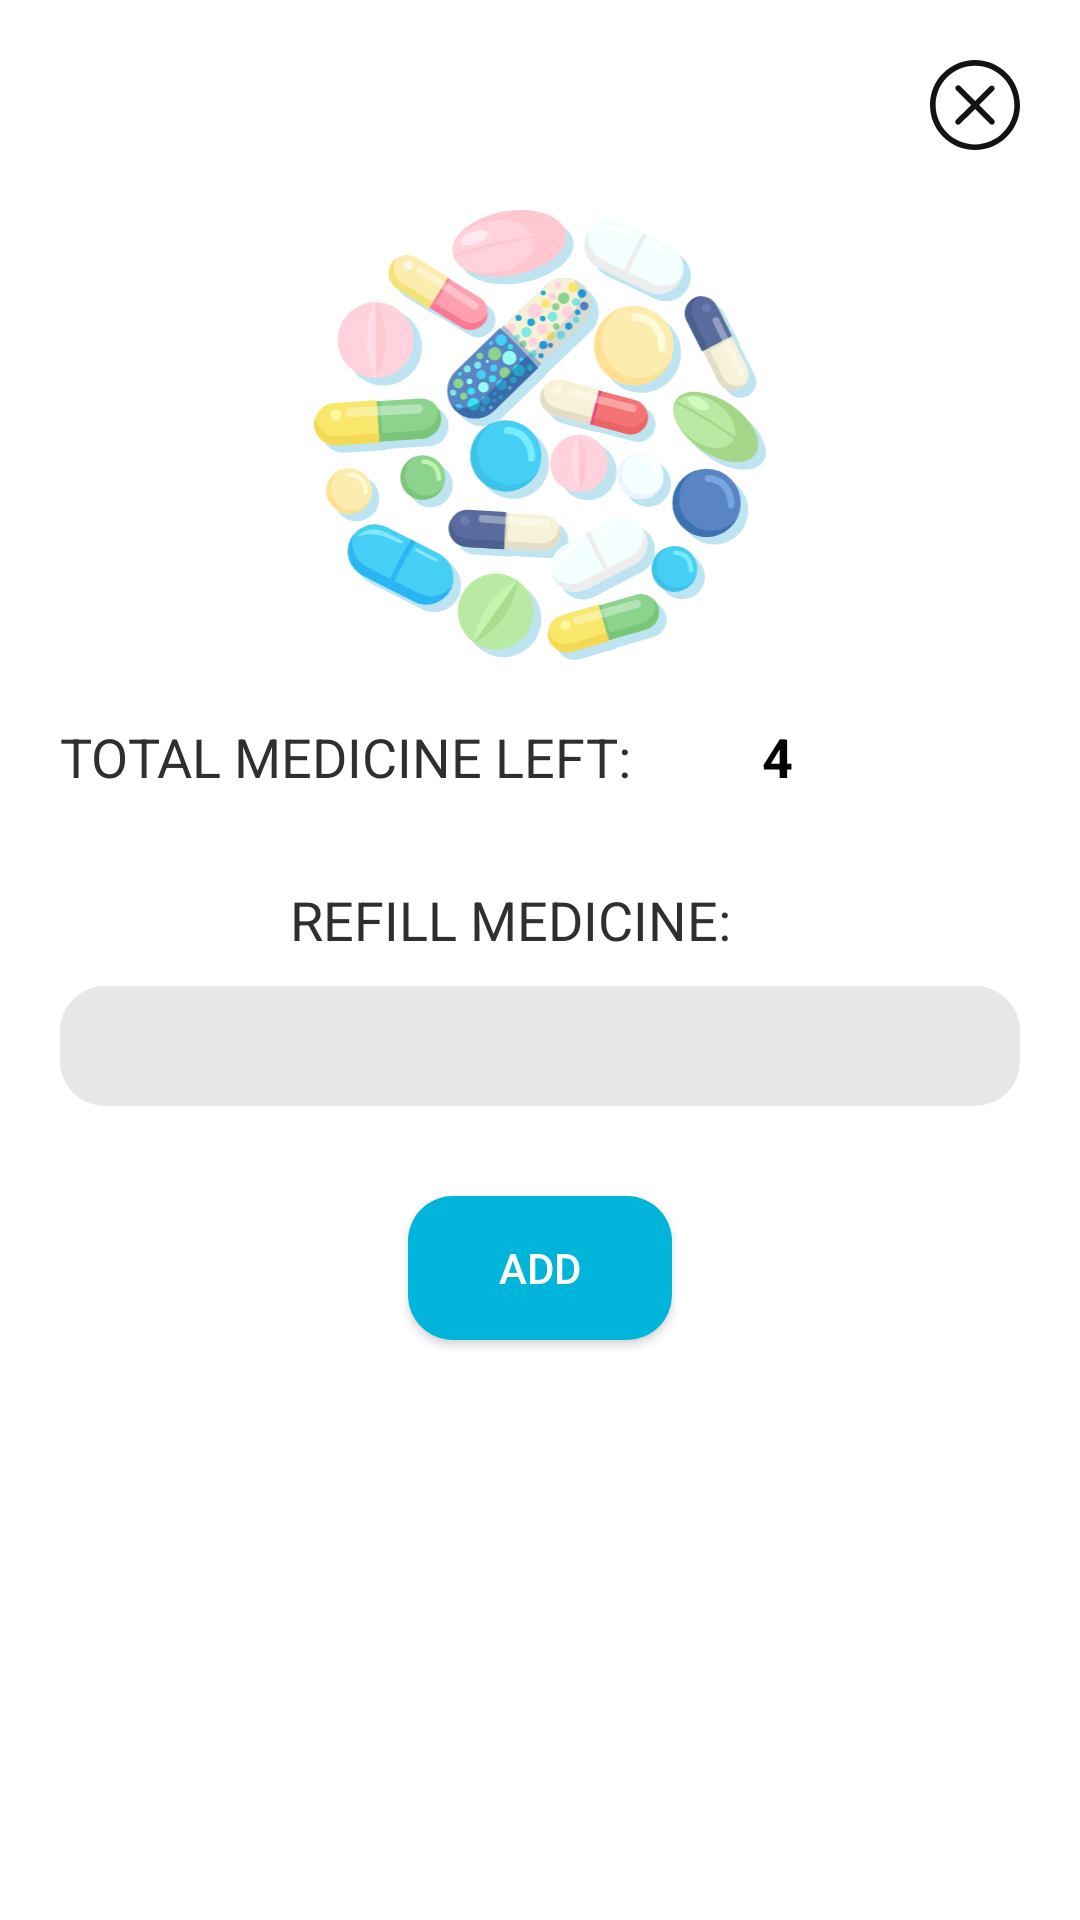

This screen was rendered from an Android layout file. Write that file and the resources it references.
<!-- AndroidManifest.xml: application theme AppTheme -->
<!-- res/layout/fragment_refill_medicine_dialog.xml -->
<?xml version="1.0" encoding="utf-8"?>
<androidx.constraintlayout.widget.ConstraintLayout
    xmlns:android="http://schemas.android.com/apk/res/android"
    xmlns:app="http://schemas.android.com/apk/res-auto"
    xmlns:tools="http://schemas.android.com/tools"
    android:layout_width="match_parent"
    android:layout_height="match_parent"
    android:padding="20dp"
    tools:context=".view.RefillMedicineDialogFragment">


    <ImageView
        android:id="@+id/imageViewBack"
        android:layout_width="30dp"
        android:layout_height="30dp"
        android:src="@drawable/ic_close"
        app:layout_constraintEnd_toEndOf="parent"
        app:layout_constraintTop_toTopOf="parent" />

    <ImageView
        android:id="@+id/imageView3"
        android:layout_width="300dp"
        android:layout_height="150dp"
        android:layout_marginTop="20dp"
        android:src="@drawable/ic_refill_medicine"
        app:layout_constraintEnd_toEndOf="parent"
        app:layout_constraintStart_toStartOf="parent"
        app:layout_constraintTop_toBottomOf="@+id/imageViewBack" />

    <TableRow
        android:id="@+id/tableRow"
        android:layout_width="match_parent"
        android:layout_height="wrap_content"
        android:layout_gravity="bottom"
        android:layout_marginTop="20dp"
        android:gravity="bottom"
        android:weightSum="1"
        app:layout_constraintEnd_toEndOf="parent"
        app:layout_constraintStart_toStartOf="parent"
        app:layout_constraintTop_toBottomOf="@+id/imageView3">

        <TextView
            android:layout_width="0dp"
            android:layout_height="wrap_content"
            android:layout_weight="0.7"
            android:fontFamily="sans-serif"
            android:gravity="start"
            android:paddingEnd="20dp"
            android:text="TOTAL MEDICINE LEFT:"
            android:textColor="@color/text_black"
            android:textSize="18sp" />


        <TextView
            android:id="@+id/txtMedicineName"
            android:layout_width="0dp"
            android:layout_height="wrap_content"
            android:layout_gravity="center_vertical"
            android:layout_weight="0.3"
            android:fontFamily="sans-serif"
            android:paddingLeft="10dp"
            android:text="4"
            android:textColor="#000000"
            android:textSize="18sp"
            android:textStyle="bold" />

    </TableRow>

    <TextView
        android:id="@+id/textView"
        android:layout_width="wrap_content"
        android:layout_height="wrap_content"
        android:layout_marginTop="30dp"
        android:layout_weight="0.6"
        android:fontFamily="sans-serif"
        android:gravity="start"
        android:paddingEnd="20dp"
        android:text="REFILL MEDICINE:"
        android:textColor="@color/text_black"
        android:textSize="18sp"
        app:layout_constraintEnd_toEndOf="parent"
        app:layout_constraintStart_toStartOf="parent"
        app:layout_constraintTop_toBottomOf="@+id/tableRow" />

    <Spinner
        android:id="@+id/spinnerRefill"
        android:layout_width="match_parent"
        android:layout_height="wrap_content"
        android:layout_marginTop="10dp"
        android:paddingHorizontal="30dp"
        android:paddingVertical="20dp"
        android:textAlignment="gravity"
        android:background="@drawable/btn_curve_gray"
        app:layout_constraintEnd_toEndOf="@+id/imageView3"
        app:layout_constraintStart_toStartOf="@+id/imageView3"
        app:layout_constraintTop_toBottomOf="@+id/textView" />

    <ImageView
        android:layout_width="30dp"
        android:layout_height="30dp"
        android:layout_marginEnd="15dp"
        android:src="@drawable/ic_baseline_arrow_drop_down_24"
        app:layout_constraintBottom_toBottomOf="@+id/spinnerRefill"
        app:layout_constraintEnd_toEndOf="@+id/spinnerRefill"
        app:layout_constraintTop_toTopOf="@+id/spinnerRefill" />


    <Button
        android:id="@+id/btnAdd"
        android:layout_width="wrap_content"
        android:layout_height="wrap_content"
        android:layout_marginTop="30dp"
        android:background="@drawable/button_background"
        android:text="Add"
        android:textColor="@color/white"
        app:layout_constraintEnd_toEndOf="parent"
        app:layout_constraintStart_toStartOf="parent"
        app:layout_constraintTop_toBottomOf="@+id/spinnerRefill" />

</androidx.constraintlayout.widget.ConstraintLayout>
<!-- resources referenced by this layout -->
<resources>
  <color name="text_black">#2f2f2f</color>
  <color name="white">#FFFFFFFF</color>
  <!-- drawable btn_curve_gray (drawable) -->
  <?xml version="1.0" encoding="utf-8"?>
  <shape xmlns:android="http://schemas.android.com/apk/res/android"
      android:shape="rectangle">
  
      <corners
          android:radius="15dp"/>
  
      <solid
          android:color="#E7E7E7" />
  </shape>
  <!-- drawable button_background (drawable) -->
  <?xml version="1.0" encoding="utf-8"?>
  <shape xmlns:android="http://schemas.android.com/apk/res/android"
      android:shape="rectangle">
  
      <corners
          android:radius="15dp"/>
  
      <solid
          android:color="@color/color_primary" />
  </shape>
  <!-- drawable ic_close (drawable) -->
  <vector xmlns:android="http://schemas.android.com/apk/res/android"
      android:width="32dp"
      android:height="32dp"
      android:viewportWidth="32"
      android:viewportHeight="32">
    <path
        android:pathData="M16,0C7.163,0 0,7.163 0,16c0,8.836 7.163,16 16,16c8.836,0 16,-7.163 16,-16C32,7.163 24.836,0 16,0zM16,30C8.268,30 2,23.732 2,16C2,8.268 8.268,2 16,2s14,6.268 14,14C30,23.732 23.732,30 16,30z"
        android:fillColor="#121313"
        android:fillType="evenOdd"/>
    <path
        android:pathData="M22.729,21.271l-5.268,-5.269l5.238,-5.195c0.395,-0.391 0.395,-1.024 0,-1.414c-0.394,-0.39 -1.034,-0.39 -1.428,0l-5.231,5.188l-5.309,-5.31c-0.394,-0.396 -1.034,-0.396 -1.428,0c-0.394,0.395 -0.394,1.037 0,1.432l5.301,5.302l-5.331,5.287c-0.394,0.391 -0.394,1.024 0,1.414c0.394,0.391 1.034,0.391 1.429,0l5.324,-5.28l5.276,5.276c0.394,0.396 1.034,0.396 1.428,0C23.123,22.308 23.123,21.667 22.729,21.271z"
        android:fillColor="#121313"
        android:fillType="evenOdd"/>
  </vector>
  <!-- drawable ic_refill_medicine: vector/xml drawable (drawable, 51171 chars, omitted) -->
  <style name="AppTheme" parent="Theme.MaterialComponents.Light.NoActionBar">
          <item name="android:forceDarkAllowed" tools:targetApi="q">false</item>
          <item name="colorPrimary">#00B5D9</item>
      </style>
  <color name="color_primary">#00B5D9</color>
</resources>
